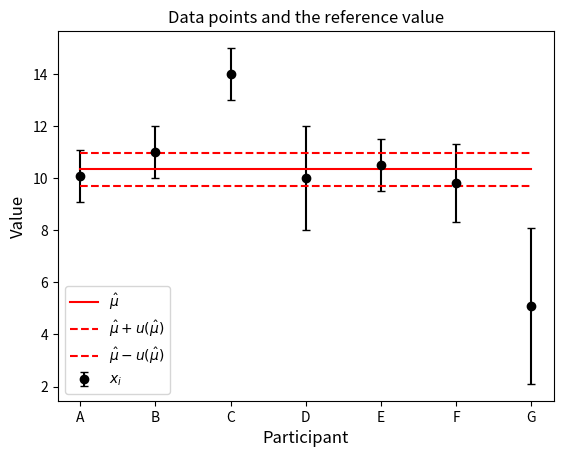
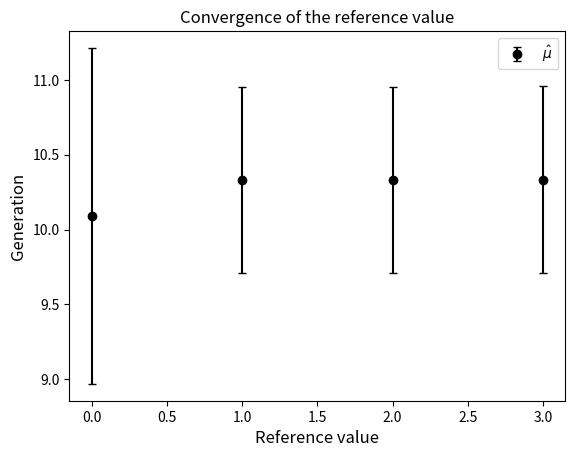
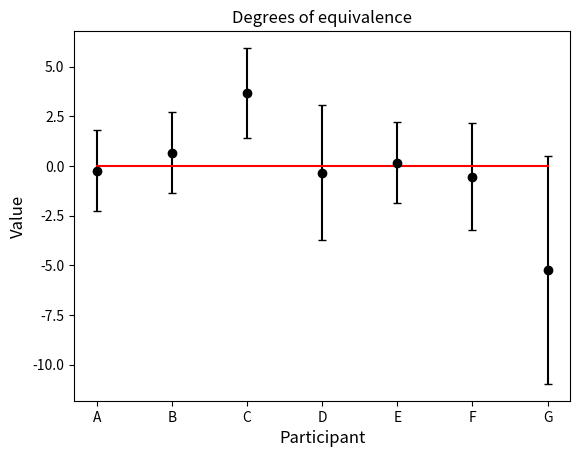
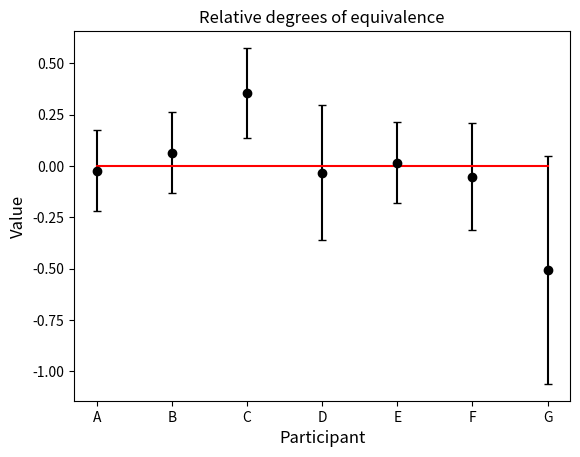
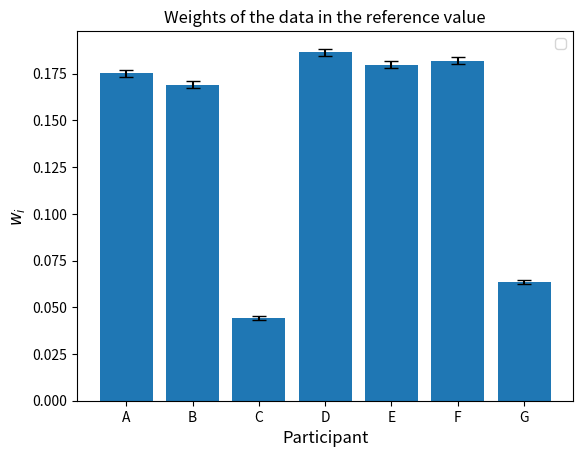
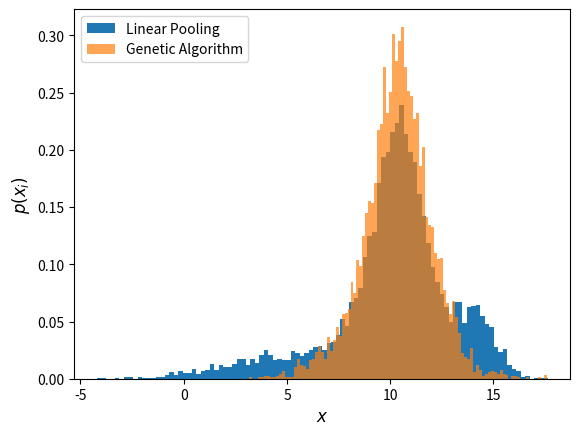
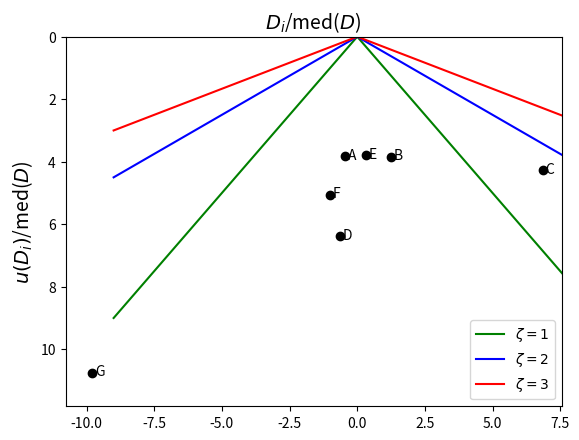

The matplotlib source for these figures, in order:
# -*- coding: utf-8 -*-
"""
Created on Wed May 29 08:43:09 2024

@author: romain.coulon
"""

import numpy as np
import matplotlib.pyplot as plt
from collections import Counter

def cosine_similarity(seq1, seq2):
    
    freq1 = Counter(seq1)
    freq2 = Counter(seq2)
    
    # Get the set of all unique genes
    genes = set(freq1.keys()).union(set(freq2.keys()))
    
    # Create frequency vectors
    vec1 = [freq1.get(gene, 0) for gene in genes]
    vec2 = [freq2.get(gene, 0) for gene in genes]
    
    # Calculate dot product
    dot_product = sum(v1 * v2 for v1, v2 in zip(vec1, vec2))
    
    # Calculate magnitudes
    magnitude1 = np.sqrt(sum(v1 ** 2 for v1 in vec1))
    magnitude2 = np.sqrt(sum(v2 ** 2 for v2 in vec2))
    
    if not magnitude1 or not magnitude2:
        return 0.0
    
    # Calculate cosine similarity
    return dot_product / (magnitude1 * magnitude2)

def DoE(x,u,x_ref,ux_ref,*,w=[],uw=[],k=2):
    """This function aims to calculate Degrees of equivalence.
    
    References: 
        [Accred Qual Assur (2008)13:83-89, Metrologia 52(2015)S200]
        https://link.springer.com/article/10.1007/s00769-007-0330-1
        https://iopscience.iop.org/article/10.1088/0026-1394/52/3/S200/pdf
    
    :param x: Sample of values
    :type x: array of floats
    :param u: Sample of standard uncertainties related to the values
    :type u: array of floats
    :param x_ref: Estimation of the reference value
    :type x_ref: float
    :param ux_ref: Estimation of uncertainty of the reference value
    :type ux_ref: float
    
    :param w: (Optional) Weights associated to each data point.
    :type w: array of floats
    :param uw: (Optional) Standard uncertainty associated to weights of each data point.
    :type uw: array of floats
    :param k: (Optional) Coverage factor (set by default equal to 2)
    :type k: float    
    
    :param d: Estimation of the degrees of equivalence
    :type d: array of floats
    :param ud: Estimation of the uncertainties related to the degrees of equivalence
    :type ud: array of floats    
    :param dr: Estimation of the relative degrees of equivalence
    :type dr: array of floats
    :param udr: Estimation of the uncertainties related to the relative degrees of equivalence
    :type udr: array of floats  
    
    :return y: d, ud, dr, udr
    :rtype y: tuple
    """
    
    x = np.asarray(x) # format input data
    u = np.asarray(u) # format input data
    w = np.asarray(w) # format input data
    uw = np.asarray(uw) # format input data
    d = x - x_ref  # euclidian distance from the reference value
    cov = np.empty(len(x))
    for i in range(len(x)):
        cov[i]=sum(x**2*uw[i]**2)
    u2d=(1 - 2*w)*u**2 + ux_ref**2 + cov # variance associated with DE (the weight factor is available)
    ud=k*u2d**0.5     # enlarged standard deviation associated with DoE
    dr=d/x_ref        # relative DoE
    udr=ud/x_ref      # relative u(DoE)
    return d, ud, dr, udr

def displayResult(X, u, result, *, lab=False):
    """
    Display the result of the genetic algorithm consensusGen()

    Parameters
    ----------
    X : list of floats
        Measurement values.
    u : list of floats
        Standard uncertainties of measurement values.
    result : list
        Output of consensusGen().
    lab : list, optional
        List of the participants. The default is False.

    Returns
    -------
    None.
    """
    mu_vec, u_mu_vec, g0pop, gLpop, w, u_w = result
    mu=mu_vec[-1]; u_mu=u_mu_vec[-1]
    nX = len(X)
    d, ud, dr, udr = DoE(X,u,mu,u_mu,w=w,uw=u_w)
    MAD=np.median(abs(d)) # median of absolute value of degrees of equivalence
    x=d/MAD            # x-coordinates
    y=ud/MAD           # y-coordinates
    
    
    if not lab:
        lab = np.linspace(1, nX, nX)-1
        labstr = [str(int(x)) for x in lab]
    else:
        labstr = lab
    
    print(f"The consensus value is {mu:.4g} ± {u_mu:.2g} (k=1)")
    print("The degrees of equivalence are:")
    for il, lL in enumerate(labstr):
        print(f"\t {lL}: {d[il]:.2g} ± {ud[il]:.2g} (k=2)")
    
    # Data plot
    plt.figure("Data")
    plt.clf()
    plt.title("Data points and the reference value")
    plt.errorbar(labstr, X, yerr=u, fmt='ok', capsize=3, ecolor='k', label=r"$x_i$")
    plt.plot(lab, np.ones(nX) * mu, "-r", label=r"$\hat{\mu}$")
    plt.plot(lab, np.ones(nX) * (mu + u_mu), "--r", label=r"$\hat{\mu} + u(\hat{\mu})$")
    plt.plot(lab, np.ones(nX) * (mu - u_mu), "--r", label=r"$\hat{\mu} - u(\hat{\mu})$")
    plt.ylabel(r'Value', fontsize=12)
    plt.xlabel(r'Participant', fontsize=12)
    plt.legend()

    plt.figure("Convergence")
    plt.clf()
    plt.title("Convergence of the reference value")
    plt.errorbar(np.arange(0,len(mu_vec),1), mu_vec, yerr=u_mu_vec, fmt='ok', capsize=3, ecolor='k', label=r"$\hat{\mu}$")
    plt.ylabel(r'Generation', fontsize=12)
    plt.xlabel(r'Reference value', fontsize=12)
    plt.legend()

    # Data plot
    plt.figure("DoE")
    plt.clf()
    plt.title("Degrees of equivalence")
    plt.errorbar(labstr, d, yerr=ud, fmt='ok', capsize=3, ecolor='k')
    plt.plot(lab, np.zeros(nX), "-r")
    plt.ylabel(r'Value', fontsize=12)
    plt.xlabel(r'Participant', fontsize=12)

    # Data plot
    plt.figure("rDoE")
    plt.clf()
    plt.title("Relative degrees of equivalence")
    plt.errorbar(labstr, dr, yerr=udr, fmt='ok', capsize=3, ecolor='k')
    plt.plot(lab, np.zeros(nX), "-r")
    plt.ylabel(r'Value', fontsize=12)
    plt.xlabel(r'Participant', fontsize=12)

    # Weights plot
    plt.figure("Weights")
    plt.clf()
    plt.title("Weights of the data in the reference value")
    plt.bar(labstr, w, yerr=u_w, capsize=5)
    plt.ylabel(r'$w_i$', fontsize=12)
    plt.xlabel(r'Participant', fontsize=12)
    plt.legend()

    # Distributions plot
    plt.figure("Distributions")
    plt.clf()
    plt.hist(g0pop, bins=100, edgecolor='none', density=True, label='Linear Pooling')
    plt.hist(gLpop, bins=100, edgecolor='none', alpha=0.7, density=True, label='Genetic Algorithm')
    plt.ylabel(r'$p(x_i)$', fontsize=12)
    plt.xlabel(r'$x$', fontsize=12)
    plt.legend()

    # Show plots
    plt.show()

    # PomPlot
    plt.figure("PomPlot")
    plt.clf()
    # plt.title("PomPlot")
    # plt.rcParams['xtick.bottom'] = plt.rcParams['xtick.labelbottom'] = False
    # plt.rcParams['xtick.top'] = plt.rcParams['xtick.labeltop'] = True
    fig, ax = plt.subplots() # create of subplot object
    ax.plot(x,y,'ok')
    # define the frame
    plt.ylim(1.1*max(y),0)
    plt.xlim(1.1*min(x),1.1*max(x))
    # print axes title
    ax.set_title(r'$D_{i}$/med($D$)', fontsize=14)
    ax.set_ylabel(r'$u(D_{i})$/med($D$)', fontsize=14)
    # draw the lignes
    x0=np.arange(-9,9,1)
    y0=np.arange(-9,9,1)
    plt.plot(x0,y0,'-g',label=r'$\zeta=1$')
    plt.plot(x0,-y0,'-g')
    plt.plot(x0,y0/2,'-b',label=r'$\zeta=2$')
    plt.plot(x0,-y0/2,'-b')
    plt.plot(x0,y0/3,'-r',label=r'$\zeta=3$')
    plt.plot(x0,-y0/3,'-r')
    for i,g in enumerate(labstr):
        plt.text(x[i]+0.1,y[i]+0.1,g)
    plt.legend() # display the legend

    # Show plots
    plt.show()

def consensusGen(X, u, *, ng=3, ni=10000, threshold=1):
    """
    Calculate a reference value using an evolutionary algorithm.
    See: Romain Coulon and Steven Judge 2021 Metrologia 58 065007
    https://doi.org/10.1088/1681-7575/ac31c0

    Parameters
    ----------
    X : list of floats
        Measurement values.
    u : list of floats
        Standard uncertainties of measurement values.
    ng : int, optional
        Number of generations (Default = 3). Set ng=0 for Linear Pool estimation.
    ni : int, optional
        Number of individuals in the whole population (Default = 10000).
    threshold : float, optional
        Threshold on the cosine similarity (Default = 1).

    Returns
    -------
    ref_val : float
        Reference value.
    unc_ref_val : float
        Standard uncertainty of the reference value.
    phen00 : list of floats
        Linear Pool distribution.
    phen1 : list of floats
        Filtered distribution.
    weights : list of floats
        Weights associated with laboratories.
    """
    
    def initialize_population(X, u, m, ni_per_group):
        """Initialize the population based on normal distribution."""
        q = np.array([np.random.normal(X[i], u[i], ni_per_group) for i in range(m)])
        return q.ravel(), q
    
    def create_genomes(m, ni_per_group):
        """Assign initial genomes to each individual."""
        return [chr(65+i) for i in range(m) for _ in range(ni_per_group)]
    
    def evolutionary_step(phen0, gen0, threshold, popSize0):
        """Run an evolution step and generate new population."""
        phen1, gen1 = [], []
        sibOn = True
        for i in range(popSize0):
            if i == 0:
                j = 1
            elif i == popSize0 - 1:
                j = i - 1
            else:
                j = i + 1 if (abs(phen0[i]-phen0[i+1]) < abs(phen0[i]-phen0[i-1]) or not sibOn) else i - 1 
                # j = i + 1 if (abs(phen0[i]-phen0[i+1]) < abs(phen0[i]-phen0[i-1])) else i - 1
            
            if cosine_similarity(gen0[i], gen0[j]) < threshold:
                r = np.random.rand()
                phen1.append(r * phen0[i] + (1 - r) * phen0[j])
                gen1.append(gen0[i] + gen0[j])
                if j == i+1: sibOn = False

        return phen1, gen1

    def calculate_weights(gen1, m):
        """Calculate the weights based on the occurrence of each gene."""
        listgen = "".join(gen1)
        weights_dic = Counter(listgen)
        w = [weights_dic.get(chr(65+i),0) / len(listgen) for i in range(m)]
        unc_w = [np.sqrt(weights_dic.get(chr(65+i),0)) / len(listgen) for i in range(m)]
        return w, unc_w
            
    # Initialization
    m = len(X)
    ni_per_group = ni // m
    generations = range(ng)
    
    ref_val = np.empty(ng+1)
    unc_ref_val = np.empty(ng+1)
    
    phen0, q = initialize_population(X, u, m, ni_per_group)
    phen00 = phen0.copy()
    popSize0 = len(phen0)
    
    gen0 = create_genomes(m, ni_per_group)
    
    paired_vectors = list(zip(phen0, gen0))
    sorted_pairs = sorted(paired_vectors, key=lambda pair: pair[0])
    phen0, gen0 = zip(*sorted_pairs)
    phen0 = list(phen0)
    gen0 = list(gen0)
    
    ref_val[0] = np.mean(phen0)
    unc_ref_val[0] = np.std(phen0) / np.sqrt(m)
    
    for t in generations:
        phen1, gen1 = evolutionary_step(phen0, gen0, threshold, popSize0)
        popSize = len(phen1)
        rateSibling = popSize / popSize0
        print(f"The sibling rate at generation {t+1} is {100 * rateSibling:.2f}% (size: {popSize}).")
        
        ref_val[t+1] = np.mean(phen1)
        unc_ref_val[t+1] = np.std(phen1) / np.sqrt(m)
        
        weights, unc_weights = np.asarray(calculate_weights(gen1, m))
        phen0 = phen1
        gen0 = gen1
        popSize0 = popSize

    return ref_val, unc_ref_val, phen00, phen1, weights, unc_weights


# Example usage (replace with actual function call and data):
l = ["A", "B", "C", "D", "E", "F", "G"]
X = [10.1, 11, 14, 10, 10.5, 9.8, 5.1]
u = [1, 1, 1, 2, 1, 1.5, 3]
result = consensusGen(X, u, ng=3, ni=10000, threshold=1)
displayResult(X, u, result, lab=l)

